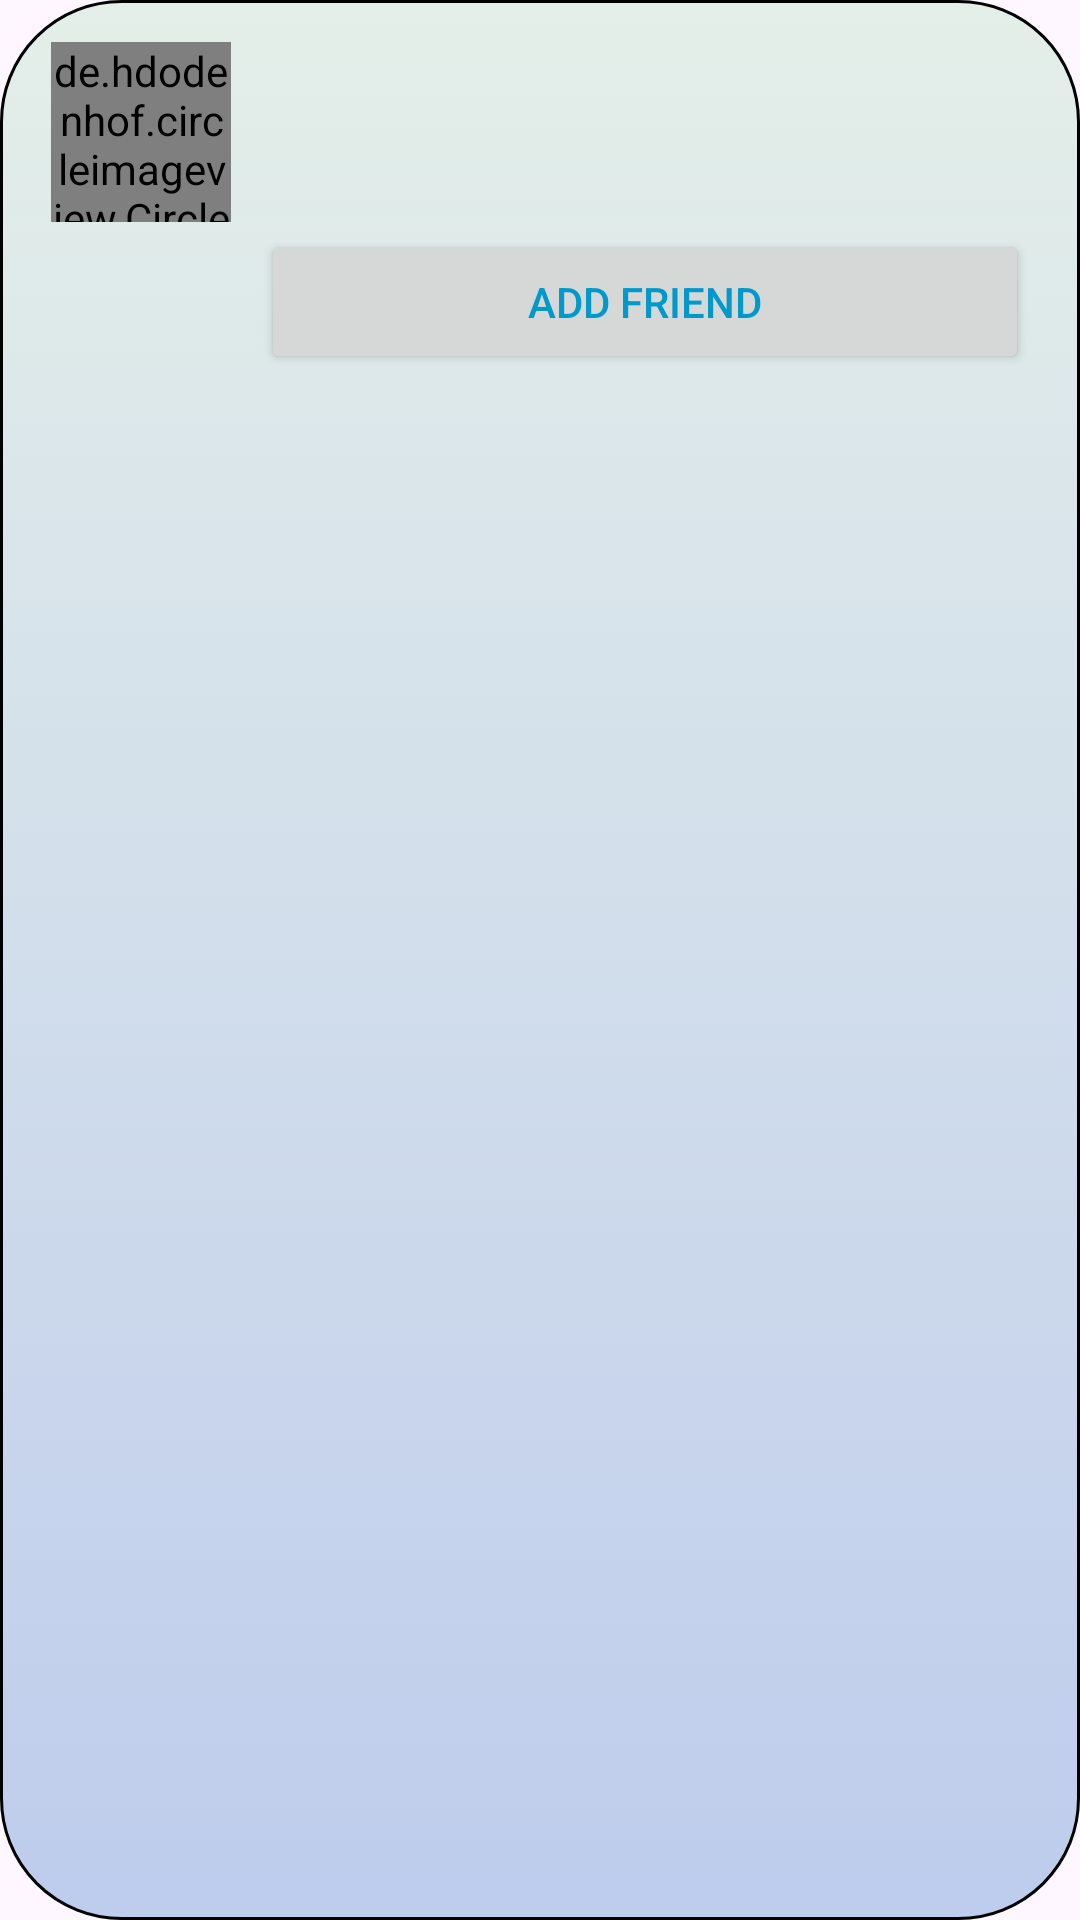

Here is an Android app screen rendered from its layout file. Give the layout XML and the strings, colors and styles it references.
<!-- AndroidManifest.xml: application theme Theme.ChatApp -->
<!-- res/layout/add_friend_item.xml -->
<?xml version="1.0" encoding="utf-8"?>
<FrameLayout xmlns:android="http://schemas.android.com/apk/res/android"
    android:layout_width="match_parent"
    android:layout_height="wrap_content"
    xmlns:app="http://schemas.android.com/apk/res-auto"
    android:background="@drawable/add_friend_item_bg"
    android:layout_margin="7dp">

    <LinearLayout
        android:id="@+id/item"
        android:layout_width="match_parent"
        android:layout_height="wrap_content"
        android:orientation="horizontal"
        android:paddingVertical="7dp"
        android:paddingHorizontal="10dp"
        android:layout_margin="7dp">
        <de.hdodenhof.circleimageview.CircleImageView
            android:id="@+id/profileImg"
            android:layout_width="60dp"
            android:layout_height="60dp"
            android:src="@drawable/account"
            android:layout_gravity="start"
            android:scaleType="centerCrop"/>
        <LinearLayout
            android:layout_width="0dp"
            android:layout_weight="1"
            android:layout_height="wrap_content"
            android:layout_marginStart="10dp"
            android:orientation="vertical">

            <TextView
                android:id="@+id/userName"
                android:layout_width="wrap_content"
                android:layout_height="wrap_content"
                android:fontFamily="@font/itim"
                android:textColor="@color/black"
                android:maxLines="1"
                android:textSize="24sp" />

            <TextView
                android:id="@+id/bio"
                android:layout_width="wrap_content"
                android:layout_height="wrap_content"
                android:maxLines="1"
                android:textSize="15sp"
                android:fontFamily="@font/carme"
                android:textColor="@color/chat_item_desc_color"/>

            <Button
                android:id="@+id/addFriendBtn"
                android:layout_marginTop="10dp"
                android:layout_width="match_parent"
                android:layout_height="wrap_content"
                android:text="@string/add_friend"
                android:textColor="@android:color/holo_blue_dark"/>

            <LinearLayout
                android:visibility="gone"
                android:id="@+id/requestLayout"
                android:layout_width="match_parent"
                android:layout_height="match_parent"
                android:orientation="horizontal"
                android:weightSum="2">

                <Button
                    android:id="@+id/acceptBtn"
                    android:layout_marginTop="10dp"
                    android:layout_width="match_parent"
                    android:layout_height="wrap_content"
                    android:text="@string/accept"
                    android:layout_weight="1"
                    android:textColor="@android:color/holo_green_dark"
                    android:layout_marginRight="10dp"/>

                <Button
                    android:id="@+id/rejectBtn"
                    android:layout_marginTop="10dp"
                    android:layout_width="match_parent"
                    android:layout_height="wrap_content"
                    android:layout_marginStart="10dp"
                    android:text="Reject"
                    android:layout_weight="1"
                    android:textColor="#F44336"/>

            </LinearLayout>

        </LinearLayout>

        <ImageView
            android:visibility="gone"
            android:id="@+id/openConversation"
            android:layout_width="40dp"
            android:layout_height="40dp"
            android:src="@drawable/send_svgrepo_com"
            android:background="@drawable/circle"
            app:tint="@color/white"
            android:scaleType="center"
            android:layout_gravity="center_vertical"
            />

    </LinearLayout>

</FrameLayout>
<!-- resources referenced by this layout -->
<resources>
  <color name="black">#FF000000</color>
  <color name="chat_item_desc_color">#807777</color>
  <color name="white">#FFFFFFFF</color>
  <!-- drawable add_friend_item_bg (drawable) -->
  <?xml version="1.0" encoding="utf-8"?>
  <selector xmlns:android="http://schemas.android.com/apk/res/android">
    <item android:state_pressed="false">
        <shape android:shape="rectangle">
            <corners android:radius="40dp"/>
            <gradient android:startColor="#BECCED"
                android:endColor="#E4EfE9"
                android:angle="90"
                android:type="linear"/>
            <stroke android:width="1dp" android:color="@color/black"/>
        </shape>
    </item>
  
      <item android:state_pressed="true">
          <shape android:shape="rectangle">
              <corners android:radius="40dp"/>
              <gradient android:startColor="#EFF0F3"
                  android:endColor="#C5C8C7"
                  android:angle="90"
                  android:type="linear"/>
              <stroke android:width="1dp" android:color="@color/black"/>
          </shape>
      </item>
  </selector>
  <!-- drawable circle (drawable) -->
  <?xml version="1.0" encoding="utf-8"?>
  <shape xmlns:android="http://schemas.android.com/apk/res/android"
      android:innerRadius="0dp"
      android:shape="ring"
      android:thicknessRatio="2.0"
      android:useLevel="false" >
      <solid android:color="@color/light_grey" />
  
      <stroke
          android:width="2dp"
          android:color="@android:color/white" />
  </shape>
  <string name="accept">Accept</string>
  <string name="add_friend">Add Friend</string>
  <style name="Theme.ChatApp" parent="Base.Theme.ChatApp">
          <item name="colorPrimary">@color/primary_color</item>
          <item name="colorSecondary">@color/secondary_color</item>
  
          <item name="android:popupMenuStyle">@style/popupBgStyle</item>
      </style>
  <color name="light_grey">#88B2B5</color>
  <style name="Base.Theme.ChatApp" parent="Theme.Material3.Light.NoActionBar">
          
          
          <item name="colorPrimary">@color/primary_color</item>
          <item name="colorSecondary">@color/secondary_color</item>
  
      </style>
  <color name="primary_color">#DDE6E7</color>
  <color name="secondary_color">#1CBDC8</color>
  <style name="popupBgStyle" parent="Widget.Material3.PopupMenu.ContextMenu">
          <item name="android:popupBackground">@drawable/popup_menu_bg</item>
          <item name="android:overlapAnchor">false</item>
      </style>
  <!-- drawable popup_menu_bg (drawable) -->
  <?xml version="1.0" encoding="utf-8"?>
  <shape xmlns:android="http://schemas.android.com/apk/res/android">
      <solid android:color="#FFFFFF"/>
      <corners android:radius="15dp"/>
      <padding
          android:left="8dp"
          android:top="8dp"
          android:right="8dp"
          android:bottom="8dp"/>
      <stroke
          android:width="1dp"
          android:color="#CCCCCC"/>
  </shape>
</resources>
